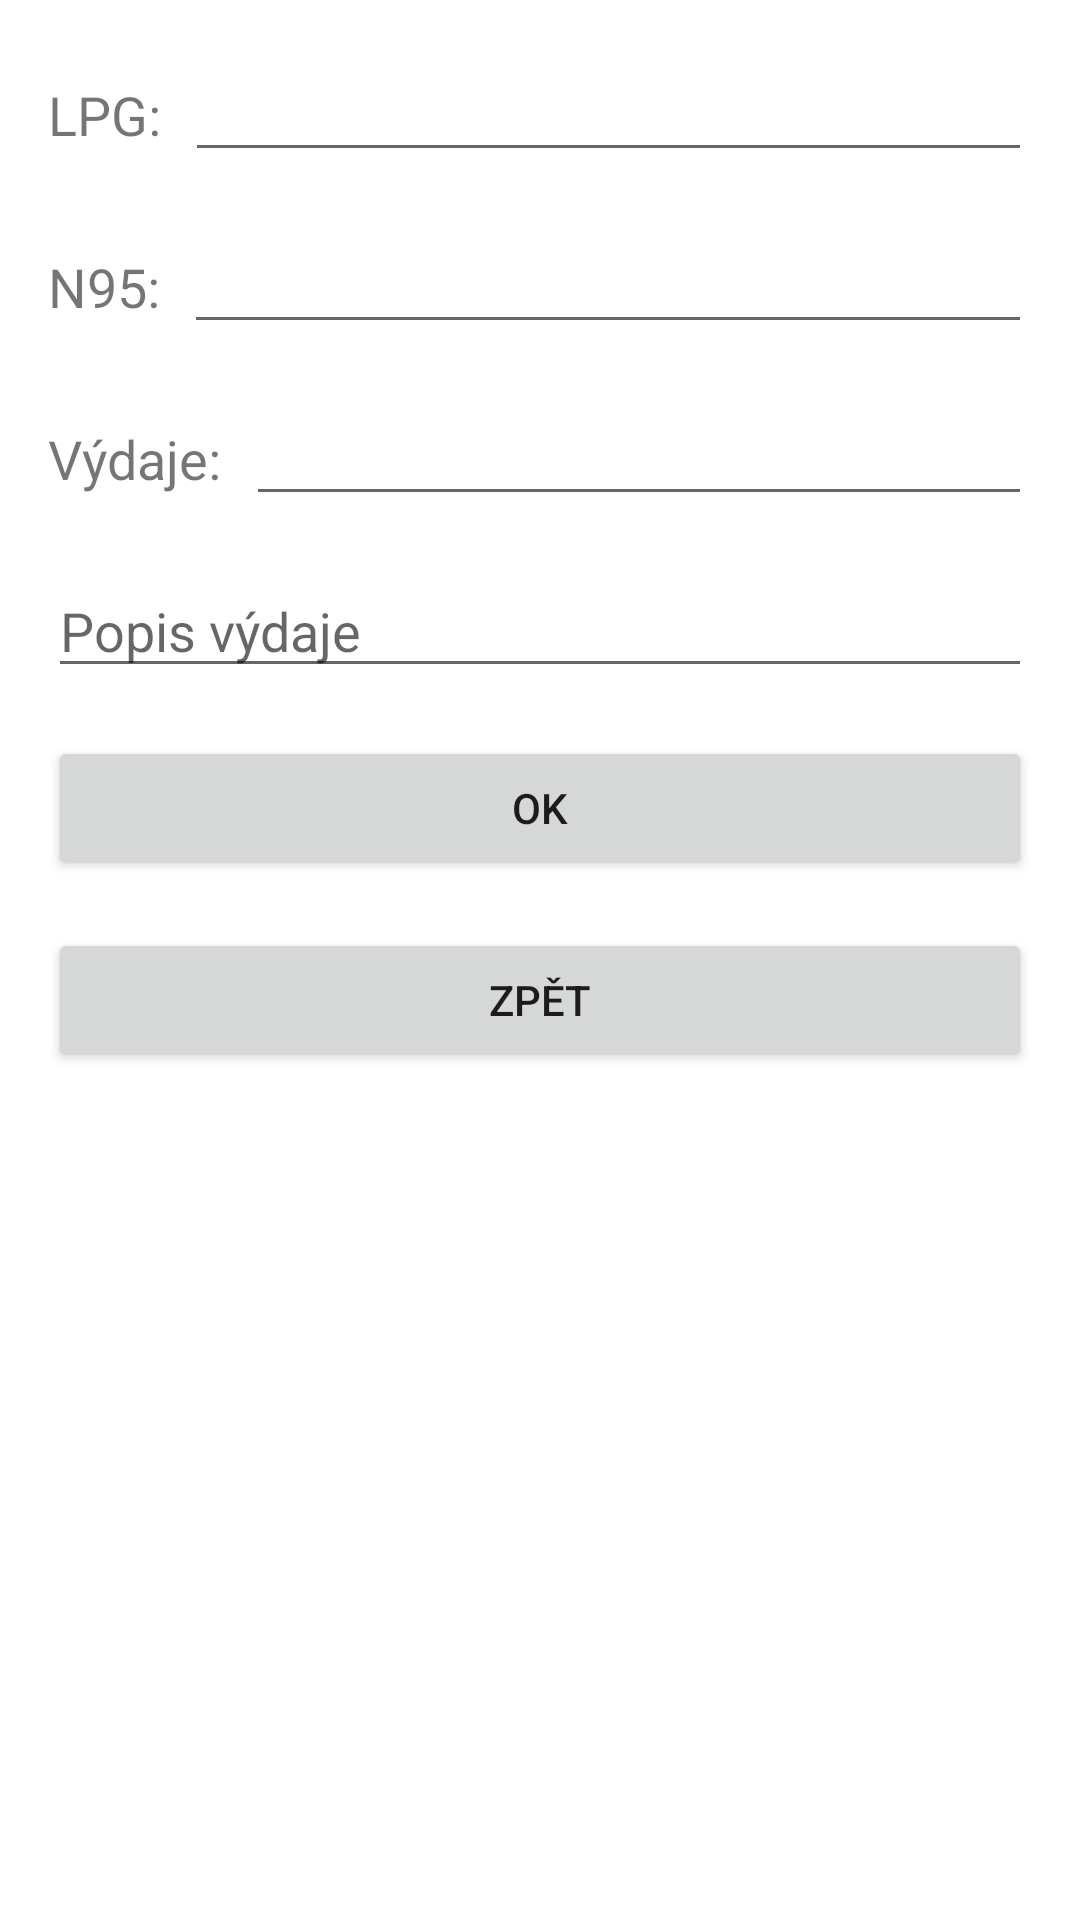

Write the Android layout XML for this screen, with the resource values it uses.
<!-- AndroidManifest.xml: application theme Theme.Galaxytaxi -->
<!-- res/layout/activity_expenses.xml -->
<?xml version="1.0" encoding="utf-8"?>
<LinearLayout
    xmlns:android="http://schemas.android.com/apk/res/android"
    android:layout_width="match_parent"
    android:layout_height="match_parent"
    android:orientation="vertical"
    android:padding="16dp">

    
    <LinearLayout
        android:layout_width="match_parent"
        android:layout_height="wrap_content"
        android:orientation="horizontal"
        android:layout_marginBottom="16dp">
        <TextView
            android:layout_width="wrap_content"
            android:layout_height="wrap_content"
            android:text="LPG:"
            android:textSize="18sp"
            android:layout_marginEnd="8dp" />
        <EditText
            android:id="@+id/lpgAmountInput"
            android:layout_width="match_parent"
            android:layout_height="wrap_content"
            android:inputType="numberDecimal" />
    </LinearLayout>

    
    <LinearLayout
        android:layout_width="match_parent"
        android:layout_height="wrap_content"
        android:orientation="horizontal"
        android:layout_marginBottom="16dp">
        <TextView
            android:layout_width="wrap_content"
            android:layout_height="wrap_content"
            android:text="N95:"
            android:textSize="18sp"
            android:layout_marginEnd="8dp" />
        <EditText
            android:id="@+id/n95AmountInput"
            android:layout_width="match_parent"
            android:layout_height="wrap_content"
            android:inputType="numberDecimal" />
    </LinearLayout>

    
    <LinearLayout
        android:layout_width="match_parent"
        android:layout_height="wrap_content"
        android:orientation="horizontal"
        android:layout_marginBottom="16dp">
        <TextView
            android:layout_width="wrap_content"
            android:layout_height="wrap_content"
            android:text="Výdaje:"
            android:textSize="18sp"
            android:layout_marginEnd="8dp" />
        <EditText
            android:id="@+id/otherExpensesInput"
            android:layout_width="match_parent"
            android:layout_height="wrap_content"
            android:inputType="numberDecimal" />
    </LinearLayout>

    
    <EditText
        android:id="@+id/expenseDescriptionInput"
        android:layout_width="match_parent"
        android:layout_height="wrap_content"
        android:hint="Popis výdaje"
        android:layout_marginBottom="16dp" />

    
    <Button
        android:id="@+id/okButton"
        android:layout_width="match_parent"
        android:layout_height="wrap_content"
        android:text="OK"
        android:layout_marginBottom="16dp" />

    
    <Button
        android:id="@+id/backButton"
        android:layout_width="match_parent"
        android:layout_height="wrap_content"
        android:text="Zpět" />
</LinearLayout>
<!-- resources referenced by this layout -->
<resources>
  <style name="Theme.Galaxytaxi" parent="Theme.MaterialComponents.DayNight.NoActionBar">
          
          <item name="colorPrimary">@color/purple_500</item>
          <item name="colorPrimaryDark">@color/purple_700</item>
          <item name="colorAccent">@color/teal_200</item>
      </style>
  <!-- not gathered from this repository: default colours our renderer supplied (Android Studio template values) -->
  <color name="purple_500">#FF6200EE</color>
  <color name="purple_700">#FF3700B3</color>
  <color name="teal_200">#FF03DAC5</color>
</resources>
